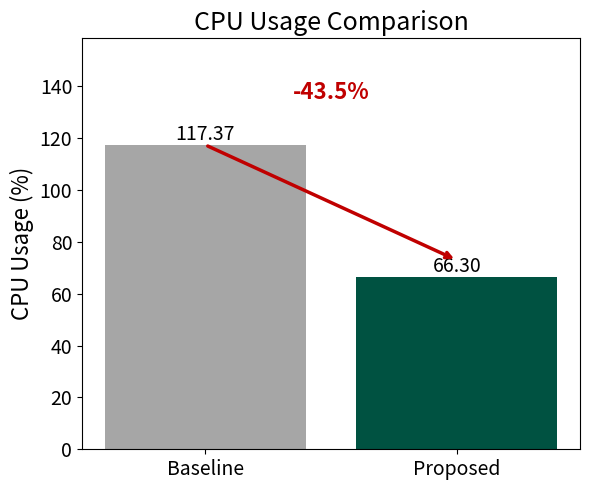

Reproduce this figure in Python.
import matplotlib.pyplot as plt
import numpy as np

baseline = 117.37
proposed = 66.30

reduction = (baseline - proposed) / baseline * 100

# plt.rcParams["font.family"] = "Times New Roman"

# 글자 크기 설정 (한 곳에서 조절)
TITLE_FONTSIZE = 18   # 제목
LABEL_FONTSIZE = 16   # 세로축 라벨
TICK_FONTSIZE = 14    # 눈금(가로축/세로축 성능 지표) 숫자
VALUE_FONTSIZE = 14   # 막대 위 값 라벨
REDUCTION_FONTSIZE = 16  # 감소율 텍스트

fig, ax = plt.subplots(figsize=(6,5))

bars = ax.bar(
    ["Baseline", "Proposed"],
    [baseline, proposed],
    color=["#A6A6A6", "#005241"]
)

for bar in bars:
    h = bar.get_height()
    ax.text(
        bar.get_x()+bar.get_width()/2,
        h,
        f"{h:.2f}",
        ha='center',
        va='bottom',
        fontsize=VALUE_FONTSIZE
    )

# 화살표 위치
arrow_y = baseline * 1.10

ax.annotate(
    "",
    xy=(1, proposed * 1.10),
    xytext=(0, baseline),
    arrowprops=dict(
        arrowstyle="->",
        lw=2.5,
        color="#C00000"
    )
)

# 감소율 텍스트
ax.text(
    0.5,
    arrow_y * 1.03,
    f"-{reduction:.1f}%",
    ha="center",
    va="bottom",
    fontsize=REDUCTION_FONTSIZE,
    fontweight="bold",
    color="#C00000"
)

# 상단 여백 확보
ax.set_ylim(0, baseline * 1.35)

ax.set_ylabel("CPU Usage (%)", fontsize=LABEL_FONTSIZE)
ax.set_title("CPU Usage Comparison", fontsize=TITLE_FONTSIZE)
ax.tick_params(axis="both", labelsize=TICK_FONTSIZE)

plt.tight_layout()
plt.savefig("cpu_usage_arrow.png", dpi=300)
plt.show()
